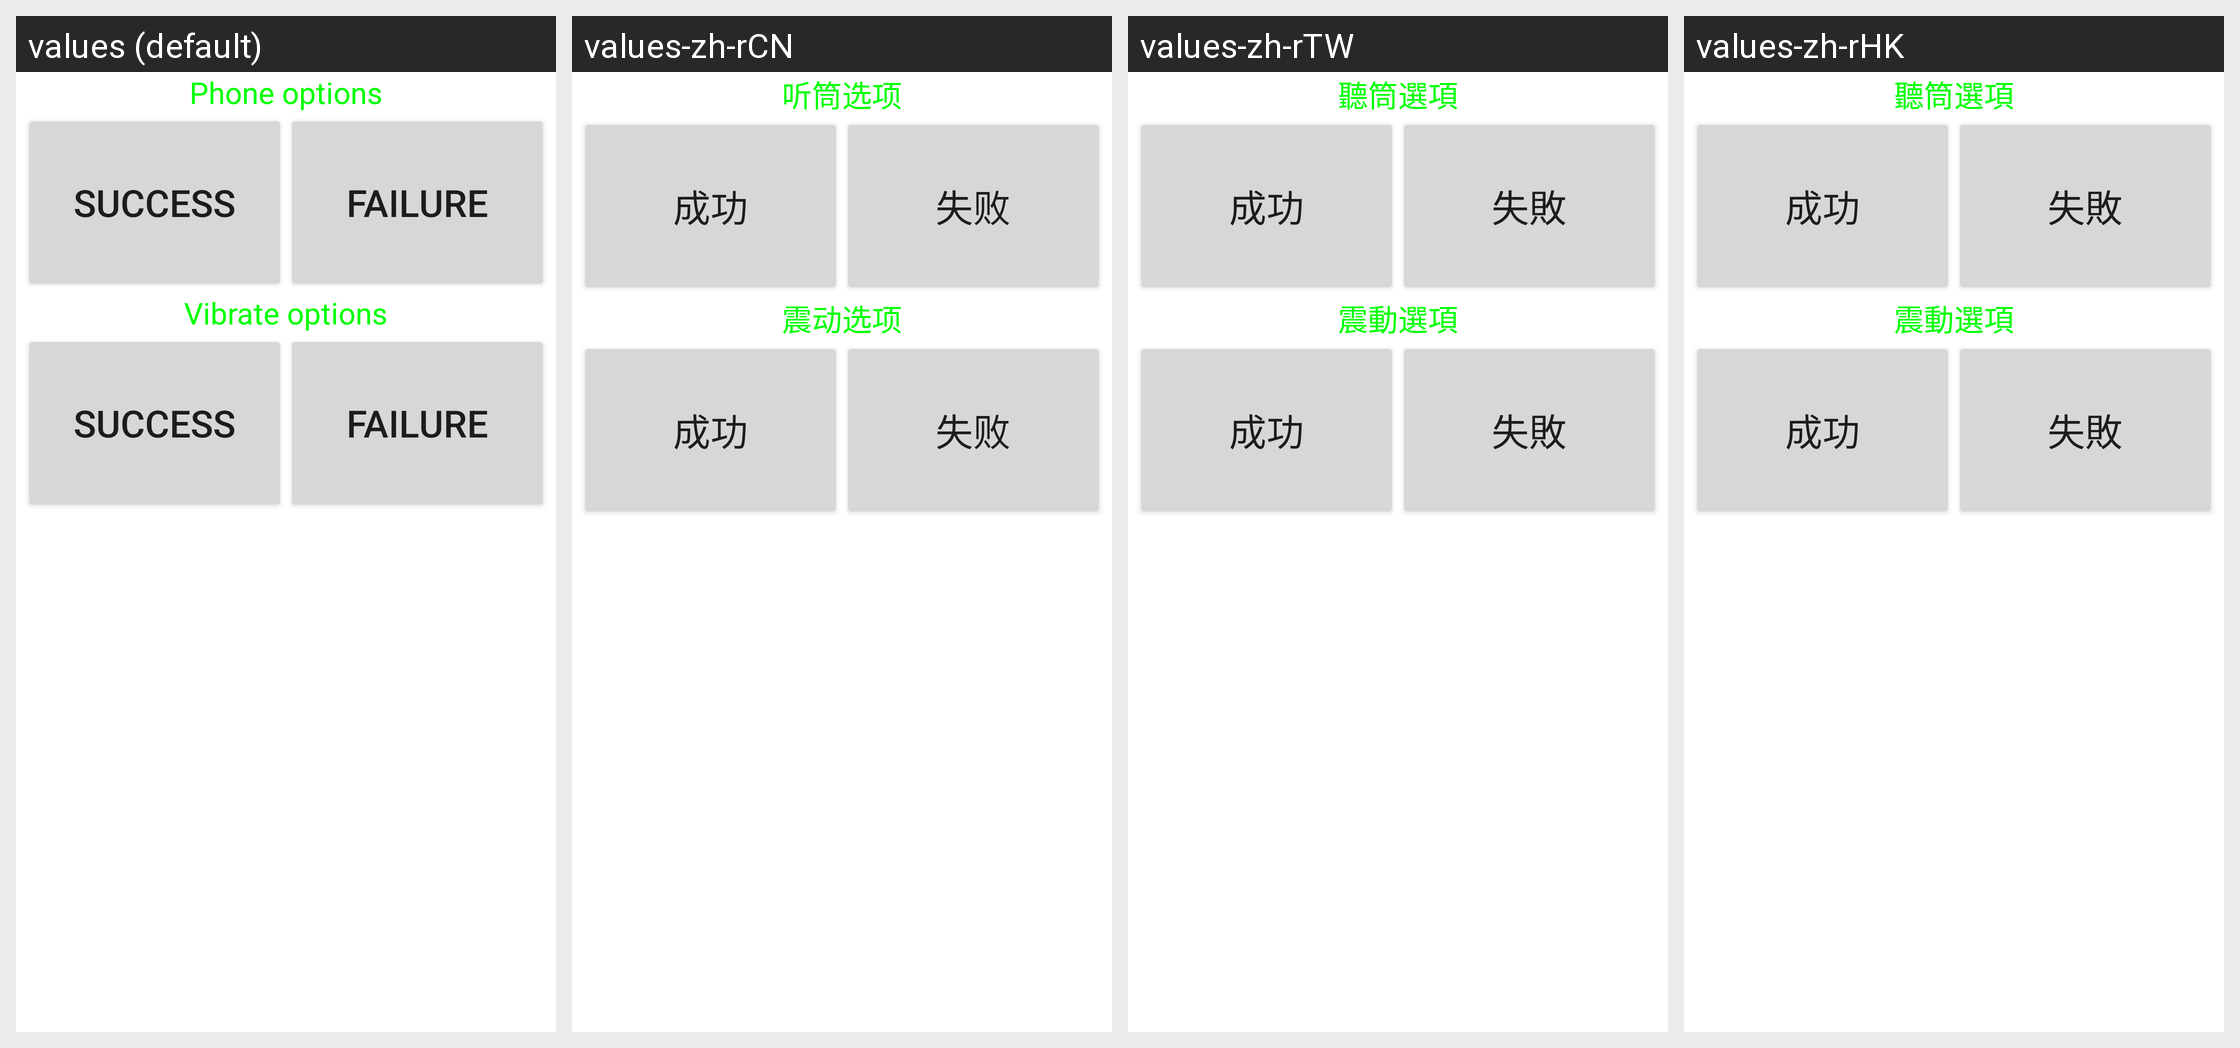

The Android screen above is rendered under several locales of the same app. Produce the string resources it draws, with the default and per-locale values.
Android screen res/layout/earphone_vibrate.xml rendered under 4 locales, left to right: values (default), values-zh-rCN, values-zh-rTW, values-zh-rHK. Device: Nexus 5 (rendered at 1080×1920; each locale shown at half size, 540×960, under a caption strip naming it); theme Theme.MaterialComponents.DayNight.NoActionBar.
Strings drawn on this screen, with the default value and each locale's value (text and hints the layout hard-codes, and strings that could not be matched under every locale, appear in the picture but are not listed):

Audio_operation
  values: Phone options
  values-zh-rCN: 听筒选项
  values-zh-rTW: 聽筒選項
  values-zh-rHK: 聽筒選項

Success
  values: Success
  values-zh-rCN: 成功
  values-zh-rTW: 成功
  values-zh-rHK: 成功

Failed
  values: Failure
  values-zh-rCN: 失败
  values-zh-rTW: 失敗
  values-zh-rHK: 失敗

Vibrator_operation
  values: Vibrate options
  values-zh-rCN: 震动选项
  values-zh-rTW: 震動選項
  values-zh-rHK: 震動選項
